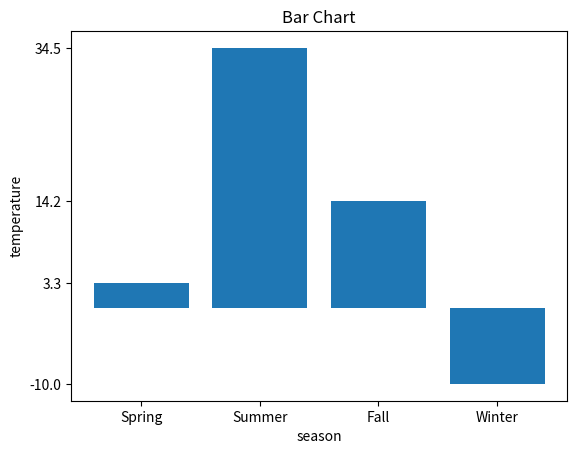

Here is the Python script that generated this plot:
import matplotlib.pyplot as plt

# 데이터 정의
temperatures = [3.3, 34.5, 14.2, -10]
x = list(range(4))
x_labels = ['Spring', 'Summer', 'Fall', 'Winter']

# 바차트 출력
plt.title("Bar Chart")
plt.bar(x, temperatures)
plt.xticks(x, x_labels)
plt.yticks(sorted(temperatures))
plt.xlabel("season")
plt.ylabel("temperature")
plt.show()